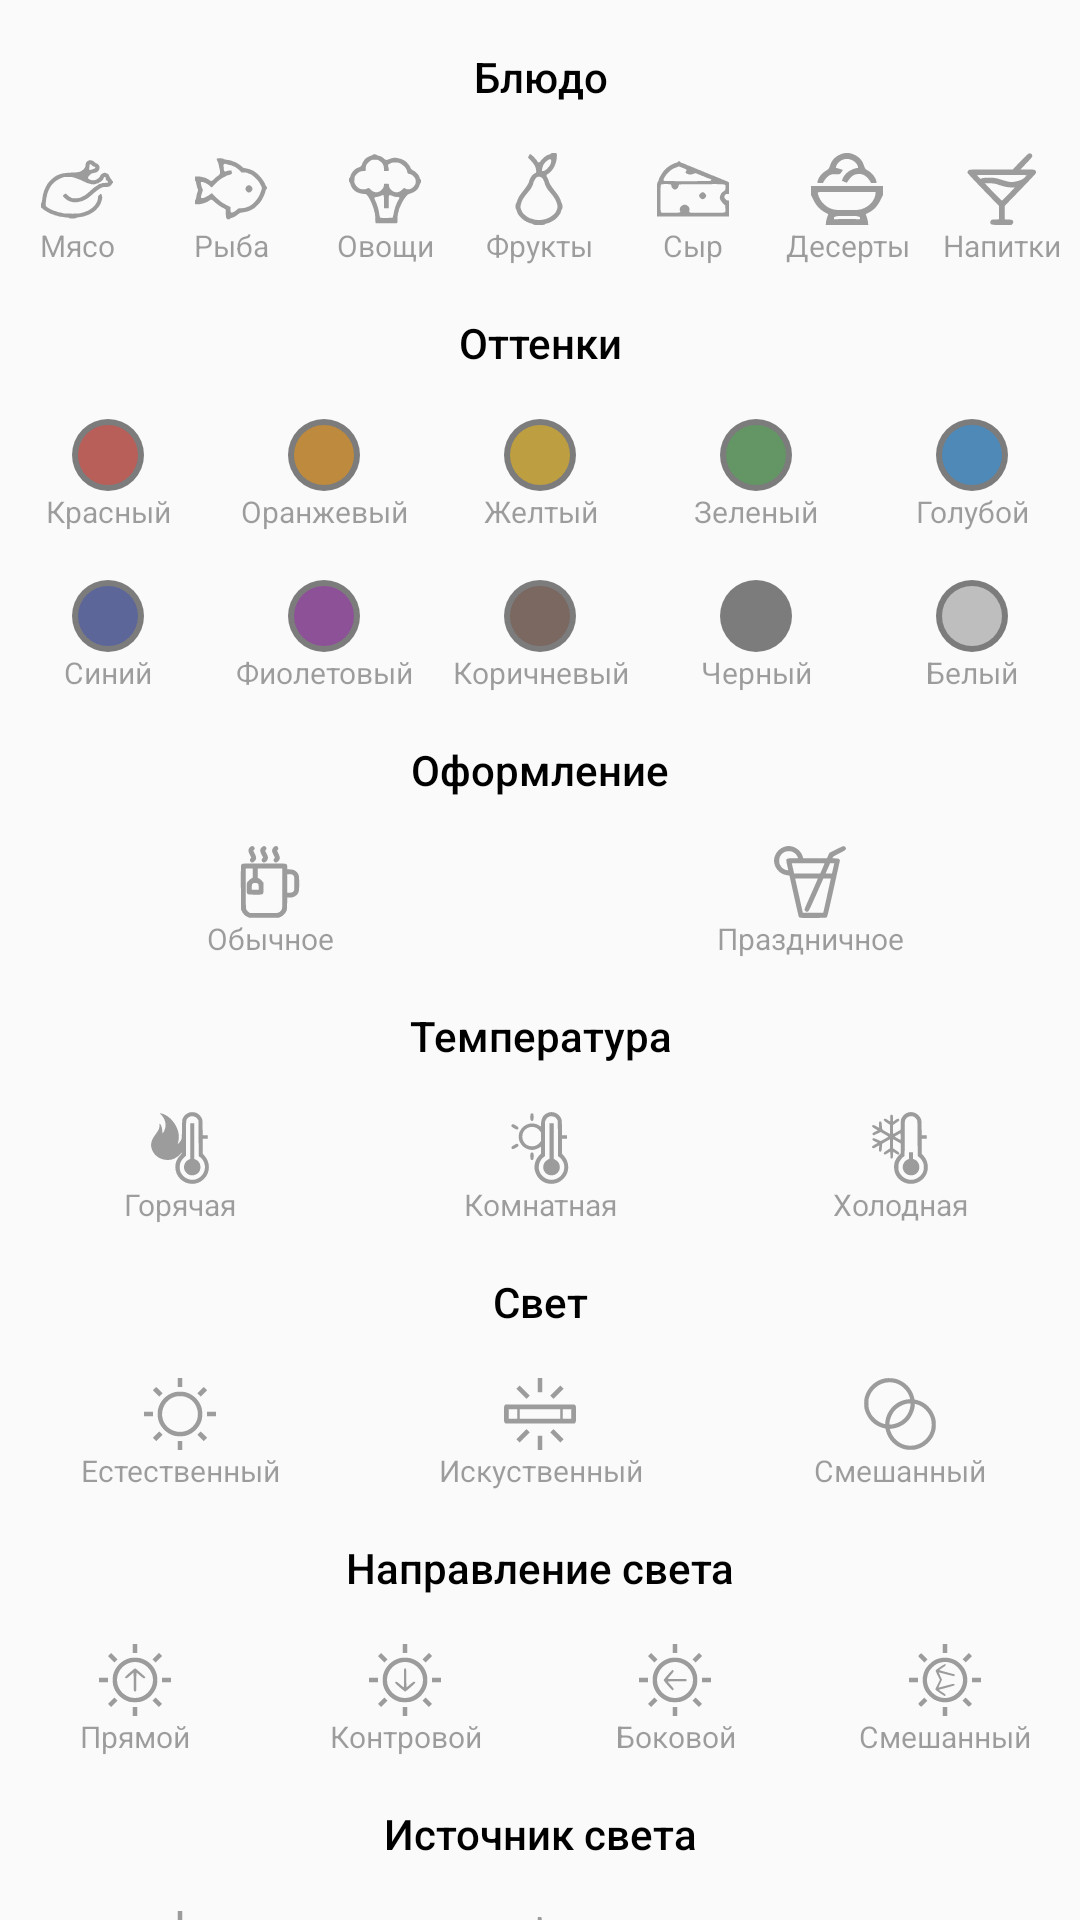

Write the Android layout XML for this screen, with the resource values it uses.
<!-- AndroidManifest.xml: application theme AppTheme -->
<!-- res/layout/include_filters.xml -->
<?xml version="1.0" encoding="utf-8"?>
<LinearLayout
    xmlns:android="http://schemas.android.com/apk/res/android"
    android:layout_width="match_parent"
    android:layout_height="match_parent"
    android:orientation="vertical">

    <TextView
        style="@style/FiltersTitle"
        android:text="Блюдо"/>

    <RadioGroup
        android:id="@+id/radio_group_dish"
        android:layout_width="match_parent"
        android:layout_height="wrap_content"
        android:orientation="horizontal">

        <RadioButton
            android:id="@+id/ic_meat"
            style="@style/RadioButton"
            android:drawableTop="@drawable/ic_custom_meat_black_24dp"
            android:tag="@string/dish_meat"
            android:text="Мясо"/>

        <RadioButton
            android:id="@+id/ic_fish"
            style="@style/RadioButton"
            android:drawableTop="@drawable/ic_custom_fish_black_24dp"
            android:tag="@string/dish_fish"
            android:text="Рыба"/>

        <RadioButton
            android:id="@+id/ic_vegetables"
            style="@style/RadioButton"
            android:drawableTop="@drawable/ic_custom_vegetables_black_24dp"
            android:tag="@string/dish_vegetables"
            android:text="Овощи"/>

        <RadioButton
            android:id="@+id/ic_fruit"
            style="@style/RadioButton"
            android:drawableTop="@drawable/ic_custom_fruit_black_24dp"
            android:tag="@string/dish_fruit"
            android:text="Фрукты"/>

        <RadioButton
            android:id="@+id/ic_cheese"
            style="@style/RadioButton"
            android:drawableTop="@drawable/ic_custom_cheese_black_24dp"
            android:tag="@string/dish_cheese"
            android:text="Сыр"/>

        <RadioButton
            android:id="@+id/ic_desserts"
            style="@style/RadioButton"
            android:drawableTop="@drawable/ic_dish_desserts_black"
            android:tag="@string/dish_desserts"
            android:text="Десерты"/>

        <RadioButton
            android:id="@+id/ic_drinks"
            style="@style/RadioButton"
            android:drawableTop="@drawable/ic_custom_drinks_black_24dp"
            android:tag="@string/dish_drinks"
            android:text="Напитки"/>
    </RadioGroup>


    <TextView
        style="@style/FiltersTitle"
        android:text="Оттенки"/>


    <LinearLayout
        android:layout_width="match_parent"
        android:layout_height="wrap_content"
        android:layout_marginBottom="@dimen/spacing_normal_16"
        android:orientation="horizontal">

        <CheckBox
            android:id="@+id/red_cb"
            style="@style/RadioButton"
            android:drawableTop="@drawable/ic_color_red_24dp"
            android:tag="@string/nuances_red"
            android:text="Красный"/>

        <CheckBox
            android:id="@+id/orange_cb"
            style="@style/RadioButton"
            android:drawableTop="@drawable/ic_color_orange_24dp"
            android:tag="@string/nuances_orange"
            android:text="Оранжевый"/>

        <CheckBox
            android:id="@+id/yellow_cb"
            style="@style/RadioButton"
            android:drawableTop="@drawable/ic_color_yellow_24dp"
            android:tag="@string/nuances_yellow"
            android:text="Желтый"/>

        <CheckBox
            android:id="@+id/green_cb"
            style="@style/RadioButton"
            android:drawableTop="@drawable/ic_color_green_24dp"
            android:tag="@string/nuances_green"
            android:text="Зеленый"/>

        <CheckBox
            android:id="@+id/blue_light_cb"
            style="@style/RadioButton"
            android:drawableTop="@drawable/ic_color_light_blue_24dp"
            android:tag="@string/nuances_blue_light"
            android:text="Голубой"/>
    </LinearLayout>

    <LinearLayout
        android:layout_width="match_parent"
        android:layout_height="wrap_content"
        android:orientation="horizontal">

        <CheckBox
            android:id="@+id/blue_cb"
            style="@style/RadioButton"
            android:drawableTop="@drawable/ic_color_dark_blue_24dp"
            android:tag="@string/nuances_blue"
            android:text="Синий"/>

        <CheckBox
            android:id="@+id/purple_cb"
            style="@style/RadioButton"
            android:drawableTop="@drawable/ic_color_purple_24dp"
            android:tag="@string/nuances_purple"
            android:text="Фиолетовый"/>

        <CheckBox
            android:id="@+id/brown_cb"
            style="@style/RadioButton"
            android:drawableTop="@drawable/ic_color_brown_24dp"
            android:tag="@string/nuances_brown"
            android:text="Коричневый"/>

        <CheckBox
            android:id="@+id/black_cb"
            style="@style/RadioButton"
            android:drawableTop="@drawable/ic_color_black_24dp"
            android:tag="@string/nuances_black"
            android:text="Черный"/>

        <CheckBox
            android:id="@+id/white_cb"
            style="@style/RadioButton"
            android:drawableTop="@drawable/ic_color_white_24dp"
            android:tag="@string/nuances_white"
            android:text="Белый"/>
    </LinearLayout>


    <TextView
        style="@style/FiltersTitle"
        android:text="Оформление"/>

    <RadioGroup
        android:id="@+id/radio_group_decor"
        android:layout_width="match_parent"
        android:layout_height="wrap_content"
        android:orientation="horizontal">

        <RadioButton
            android:id="@+id/ic_usually"
            style="@style/RadioButton"
            android:drawableTop="@drawable/ic_custom_tea_black_24dp"
            android:tag="@string/decor_simple"
            android:text="Обычное"/>

        <RadioButton
            android:id="@+id/ic_holiday"
            style="@style/RadioButton"
            android:drawableTop="@drawable/ic_custom_cocktail_black_24dp"
            android:tag="@string/decor_holiday"
            android:text="Праздничное"/>
    </RadioGroup>


    <TextView
        style="@style/FiltersTitle"
        android:text="Температура"/>

    <RadioGroup
        android:id="@+id/radio_group_temperature"
        android:layout_width="match_parent"
        android:layout_height="wrap_content"
        android:orientation="horizontal">

        <RadioButton
            android:id="@+id/ic_hot"
            style="@style/RadioButton"
            android:drawableTop="@drawable/ic_custom_temperature_hot_black_24dp"
            android:tag="@string/temperature_hot"
            android:text="Горячая"/>

        <RadioButton
            android:id="@+id/ic_comfort"
            style="@style/RadioButton"
            android:drawableTop="@drawable/ic_custom_temperature_comfort_black_24dp"
            android:tag="@string/temperature_middle"
            android:text="Комнатная"/>

        <RadioButton
            android:id="@+id/ic_cold"
            style="@style/RadioButton"
            android:drawableTop="@drawable/ic_custom_temperature_cold_black_24dp"
            android:tag="@string/temperature_cold"
            android:text="Холодная"/>
    </RadioGroup>

    <TextView
        style="@style/FiltersTitle"
        android:text="Свет"/>

    <RadioGroup
        android:id="@+id/radio_group_light"
        android:layout_width="match_parent"
        android:layout_height="wrap_content"
        android:orientation="horizontal">

        <RadioButton
            android:id="@+id/ic_natural"
            style="@style/RadioButton"
            android:drawableTop="@drawable/ic_custom_light_natural_black_24dp"
            android:tag="@string/light_natural"
            android:text="Естественный"/>

        <RadioButton
            android:id="@+id/ic_synthetic"
            style="@style/RadioButton"
            android:drawableTop="@drawable/ic_custom_light_synthetic_black_24dp"
            android:tag="@string/light_synthetic"
            android:text="Искуственный"/>

        <RadioButton
            android:id="@+id/ic_mixed"
            style="@style/RadioButton"
            android:drawableTop="@drawable/ic_custom_light_mixed_black_24dp"
            android:tag="@string/light_mixed"
            android:text="Смешанный"/>
    </RadioGroup>

    <TextView
        style="@style/FiltersTitle"
        android:text="Направление света"/>

    <RadioGroup
        android:id="@+id/radio_group_dir"
        android:layout_width="match_parent"
        android:layout_height="wrap_content"
        android:orientation="horizontal">

        <RadioButton
            android:id="@+id/ic_front"
            style="@style/RadioButton"
            android:drawableTop="@drawable/ic_custom_light_dir_front_black_24dp"
            android:tag="@string/light_direction_side_light"
            android:text="Прямой"/>

        <RadioButton
            android:id="@+id/ic_back"
            style="@style/RadioButton"
            android:drawableTop="@drawable/ic_custom_light_dir_back_black_24dp"
            android:tag="@string/light_direction_back_light"
            android:text="Контровой"/>

        <RadioButton
            android:id="@+id/ic_side"
            style="@style/RadioButton"
            android:drawableTop="@drawable/ic_custom_light_dir_side_black_24dp"
            android:tag="@string/light_direction_direct"
            android:text="Боковой"/>

        <RadioButton
            android:id="@+id/ic_mixed_light"
            style="@style/RadioButton"
            android:drawableTop="@drawable/ic_custom_light_dir_mixed"
            android:tag="@string/light_direction_mixed"
            android:text="Смешанный"/>
    </RadioGroup>

    <TextView
        style="@style/FiltersTitle"
        android:text="Источник света"/>

    <RadioGroup
        android:id="@+id/radio_group_light_source"
        android:layout_width="match_parent"
        android:layout_height="wrap_content"
        android:orientation="horizontal">

        <RadioButton
            android:id="@+id/ic_one"
            style="@style/RadioButton"
            android:drawableTop="@drawable/ic_custom_light_count_1_black_24dp"
            android:tag="@string/light_source_one"
            android:text="Один"/>

        <RadioButton
            android:id="@+id/ic_two"
            style="@style/RadioButton"
            android:drawableTop="@drawable/ic_custom_light_count_2_black_24dp"
            android:tag="@string/light_source_two"
            android:text="Два"/>

        <RadioButton
            android:id="@+id/ic_three"
            style="@style/RadioButton"
            android:drawableTop="@drawable/ic_custom_light_count_3_black_24dp"
            android:tag="@string/light_source_three"
            android:text="Три"/>
    </RadioGroup>
</LinearLayout>
<!-- resources referenced by this layout -->
<resources>
  <dimen name="spacing_normal_16">16dp</dimen>
  <string name="decor_holiday">holiday</string>
  <string name="decor_simple">simple</string>
  <string name="dish_cheese">cheese</string>
  <string name="dish_desserts">desserts</string>
  <string name="dish_drinks">drinks</string>
  <string name="dish_fish">fish</string>
  <string name="dish_fruit">fruit</string>
  <string name="dish_meat">meat</string>
  <string name="dish_vegetables">vegetables</string>
  <string name="light_direction_back_light">backlight</string>
  <string name="light_direction_direct">direct</string>
  <string name="light_direction_mixed">mixed</string>
  <string name="light_direction_side_light">sideLight</string>
  <string name="light_mixed">mixed</string>
  <string name="light_natural">natural</string>
  <string name="light_source_one">one</string>
  <string name="light_source_three">three</string>
  <string name="light_source_two">two</string>
  <string name="light_synthetic">synthetic</string>
  <string name="nuances_black">black</string>
  <string name="nuances_blue">blue</string>
  <string name="nuances_blue_light">lightBlue</string>
  <string name="nuances_brown">brown</string>
  <string name="nuances_green">green</string>
  <string name="nuances_orange">orange</string>
  <string name="nuances_purple">purple</string>
  <string name="nuances_red">red</string>
  <string name="nuances_white">white</string>
  <string name="nuances_yellow">yellow</string>
  <string name="temperature_cold">cold</string>
  <string name="temperature_hot">hot</string>
  <string name="temperature_middle">middle</string>
  <style name="AppTheme" parent="Theme.AppCompat.Light">
          
          <item name="colorPrimary">@color/colorPrimary</item>
          <item name="colorPrimaryDark">@color/darkGrey</item>
          <item name="colorAccent">@color/colorAccent</item>
          <item name="colorControlHighlight">@color/colorAccentRipple</item>
          <item name="windowActionBar">false</item>
          <item name="windowNoTitle">true</item>
      </style>
  <color name="colorAccent">#00aaff</color>
  <dimen name="ic_margin_color">2dp</dimen>
  <color name="filterBlack">#000000</color>
  <color name="filterBlackT">#80000000</color>
  <color name="filterBrown">#785447</color>
  <color name="filterBrownT">#80785447</color>
  <color name="filterDarkBlue">#3e50b4</color>
  <color name="filterDarkBlueT">#803e50b4</color>
  <color name="filterGreen">#4bae4f</color>
  <color name="filterGreenT">#804bae4f</color>
  <color name="filterLightBlue">#2095f2</color>
  <color name="filterLightBlueT">#802095f2</color>
  <color name="filterOrange">#fe9700</color>
  <color name="filterOrangeT">#80fe9700</color>
  <color name="filterPurple">#9b26af</color>
  <color name="filterPurpleT">#809b26af</color>
  <color name="filterRed">#f44336</color>
  <color name="filterRedT">#80f44336</color>
  <color name="filterWhite">#ffffff</color>
  <color name="filterWhiteT">#80ffffff</color>
  <color name="filterYellow">#fec006</color>
  <color name="filterYellowT">#80fec006</color>
  <!-- drawable color_state_icon (drawable) -->
  <?xml version="1.0" encoding="utf-8"?>
  <selector xmlns:android="http://schemas.android.com/apk/res/android"
            android:exitFadeDuration="@android:integer/config_mediumAnimTime"
            android:enterFadeDuration="@android:integer/config_mediumAnimTime">
      <item android:state_checked="true"
          android:color="@color/colorAccent"/>
      <item android:color="@color/blackHalfTransparent"/>
  </selector>
  <color name="black">#000000</color>
  <string name="roboto_medium">sans-serif-medium</string>
  <string name="roboto_regular">sans-serif</string>
  <color name="colorPrimary">#ffffff</color>
  <color name="darkGrey">#666666</color>
</resources>
